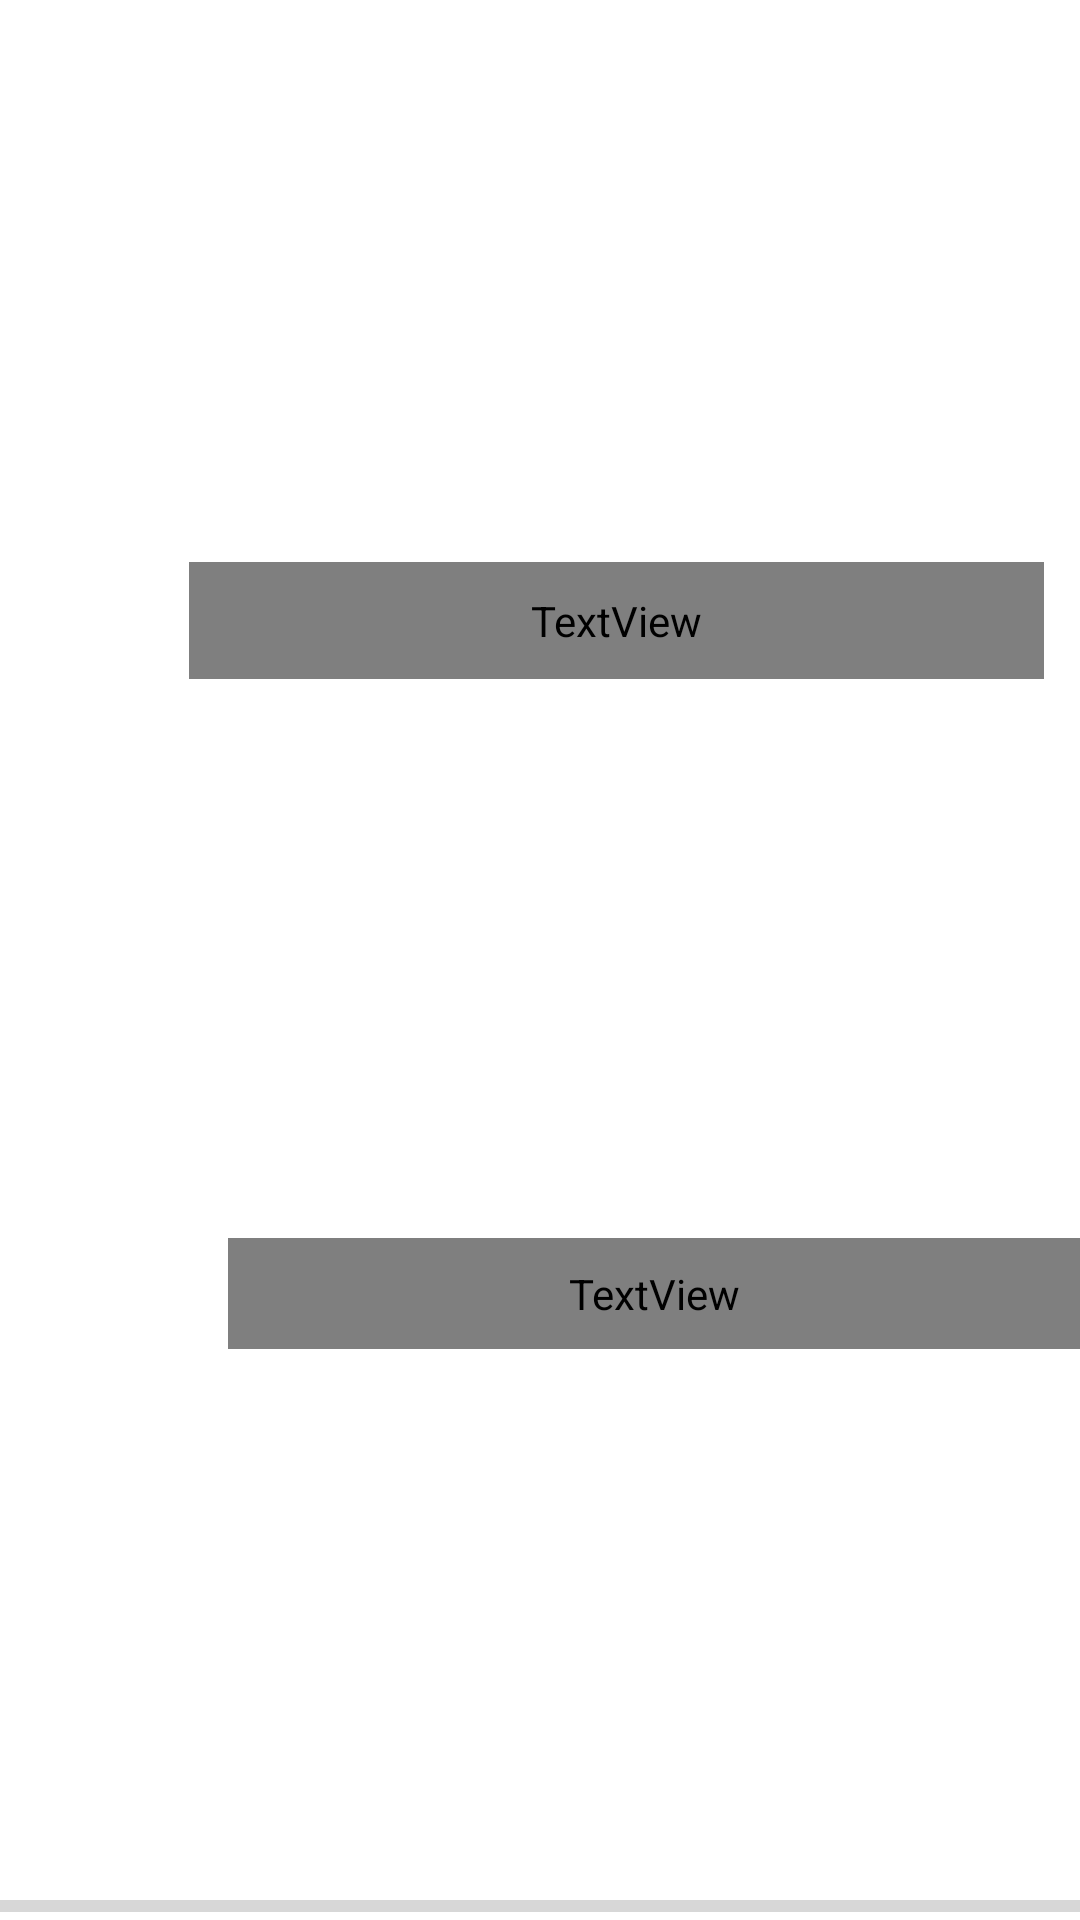

Layout XML and referenced resources for this Android screen:
<!-- AndroidManifest.xml: application theme Theme.EventsApp -->
<!-- res/layout/eachprofile.xml -->
<?xml version="1.0" encoding="utf-8"?>
<androidx.constraintlayout.widget.ConstraintLayout xmlns:android="http://schemas.android.com/apk/res/android"
    xmlns:app="http://schemas.android.com/apk/res-auto"
    xmlns:tools="http://schemas.android.com/tools"
    android:id="@+id/CLeachprofile"
    android:layout_width="match_parent"
    android:layout_height="wrap_content">

    <ImageView
        android:id="@+id/iveachprofileprofilepic"
        android:layout_width="89dp"
        android:layout_height="105dp"
        android:layout_marginStart="6dp"
        android:layout_marginTop="4dp"
        android:layout_marginEnd="13dp"
        android:layout_marginBottom="8dp"
        app:layout_constraintBottom_toTopOf="@+id/progressBar2"
        app:layout_constraintEnd_toStartOf="@+id/tveachprofileusername"
        app:layout_constraintStart_toStartOf="parent"
        app:layout_constraintTop_toTopOf="parent"
        tools:srcCompat="@tools:sample/avatars" />

    <TextView
        android:id="@+id/tveachprofileusername"
        android:layout_width="285dp"
        android:layout_height="39dp"
        android:layout_marginTop="16dp"
        android:layout_marginEnd="12dp"
        android:fontFamily="@font/alike_angular"
        android:text="Leonardo Dicaprio jones"
        android:textSize="24sp"
        app:layout_constraintBottom_toTopOf="@+id/tveachprofilePersonName"
        app:layout_constraintEnd_toEndOf="parent"
        app:layout_constraintTop_toTopOf="parent"
        app:layout_constraintVertical_bias="0.0" />

    <ProgressBar
        android:id="@+id/progressBar2"
        style="?android:attr/progressBarStyleHorizontal"
        android:layout_width="match_parent"
        android:layout_height="9dp"
        app:layout_constraintBottom_toBottomOf="parent"
        app:layout_constraintEnd_toEndOf="parent"
        app:layout_constraintStart_toStartOf="parent" />

    <TextView
        android:id="@+id/tveachprofilePersonName"
        android:layout_width="284dp"
        android:layout_height="37dp"
        android:layout_marginStart="16dp"
        android:layout_marginTop="15dp"
        android:layout_marginEnd="13dp"
        android:layout_marginBottom="10dp"
        android:fontFamily="@font/alike_angular"
        android:textSize="24sp"
        app:layout_constraintBottom_toTopOf="@+id/progressBar2"
        app:layout_constraintEnd_toEndOf="parent"
        app:layout_constraintStart_toEndOf="@+id/iveachprofileprofilepic"
        app:layout_constraintTop_toBottomOf="@+id/tveachprofileusername" />
</androidx.constraintlayout.widget.ConstraintLayout>
<!-- resources referenced by this layout -->
<resources>
  <style name="Theme.EventsApp" parent="Theme.MaterialComponents.DayNight.DarkActionBar">
          
          <item name="colorPrimary">@color/purple_500</item>
          <item name="colorPrimaryVariant">@color/GarnetColer</item>
          <item name="colorOnPrimary">@color/white</item>
          
          <item name="colorSecondary">@color/teal_200</item>
          <item name="colorSecondaryVariant">@color/teal_700</item>
          <item name="colorOnSecondary">@color/black</item>
          
          <item name="android:statusBarColor" tools:targetApi="l">?attr/colorPrimaryVariant</item>
          
      </style>
  <color name="purple_500">#FF6200EE</color>
  <color name="GarnetColer">#9A2A2A</color>
  <color name="white">#FFFFFFFF</color>
  <color name="teal_200">#FF03DAC5</color>
  <color name="teal_700">#FF018786</color>
  <color name="black">#FF000000</color>
</resources>
